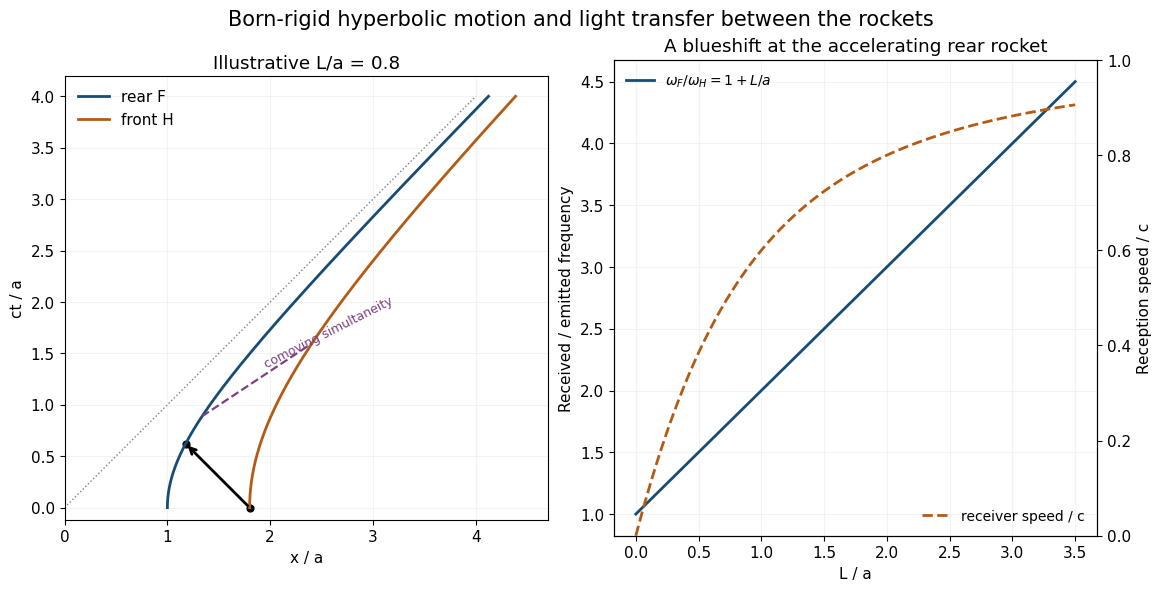

Here is the Python script that generated this plot: (Note: this script raises an exception after producing the figure.)
from pathlib import Path
import numpy as np
import matplotlib
matplotlib.use("Agg")
import matplotlib.pyplot as plt
plt.rcParams.update({"font.size":11,"font.family":"DejaVu Sans","figure.facecolor":"white","axes.facecolor":"white","savefig.facecolor":"white"})

fig,axs=plt.subplots(1,2,figsize=(11.5,5.8),layout='constrained');ax=axs[0];ell=.8;t=np.linspace(0,4,500);F=np.sqrt(1+t*t);H=np.sqrt((1+ell)**2+t*t)
ax.plot(F,t,color='#174c75',lw=2,label='rear F');ax.plot(H,t,color='#b35b15',lw=2,label='front H')
tr=((1+ell)**2-1)/(2*(1+ell));xr=((1+ell)**2+1)/(2*(1+ell));ax.annotate('',xy=(xr,tr),xytext=(1+ell,0),arrowprops=dict(arrowstyle='->',lw=2,color='black'));ax.scatter([1+ell,xr],[0,tr],color='black',s=24)
eta=.8;xp=np.array([np.cosh(eta),(1+ell)*np.cosh(eta)]);tp=np.array([np.sinh(eta),(1+ell)*np.sinh(eta)]);ax.plot(xp,tp,'--',color='#7b4280',lw=1.6);ax.text(np.mean(xp)+.05,np.mean(tp)+.12,'comoving simultaneity',fontsize=9,color='#7b4280',rotation=27)
ax.plot([0,4],[0,4],':',color='gray',lw=1);ax.set(xlim=(0,4.7),ylim=(-.12,4.2),xlabel='x / a',ylabel='ct / a',title='Illustrative L/a = 0.8');ax.legend(frameon=False,loc='upper left');ax.set_aspect('equal');ax.grid(alpha=.15)
ax=axs[1];l=np.linspace(0,3.5,500);ratio=1+l;velocity=((1+l)**2-1)/((1+l)**2+1);ax.plot(l,ratio,color='#174c75',lw=2,label=r'$\omega_F/\omega_H=1+L/a$');bx=ax.twinx();bx.plot(l,velocity,color='#b35b15',lw=2,ls='--',label='receiver speed / c');ax.set(xlabel='L / a',ylabel='Received / emitted frequency',title='A blueshift at the accelerating rear rocket');bx.set(ylabel='Reception speed / c',ylim=(0,1));ax.grid(alpha=.15);ax.legend(loc='upper left',frameon=False,fontsize=10);bx.legend(loc='lower right',frameon=False,fontsize=10)
fig.suptitle('Born-rigid hyperbolic motion and light transfer between the rockets',fontsize=15)
fig.savefig(Path.cwd()/Path(__file__).with_suffix('.png').name,dpi=140,transparent=False)
